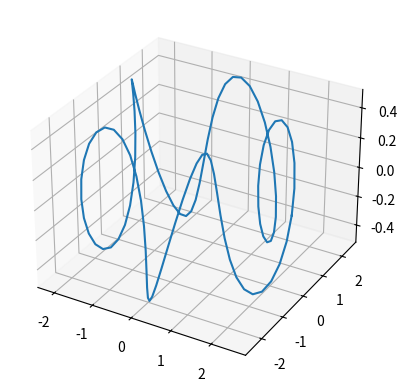

Source code (Python):
%matplotlib inline
import numpy as np
import matplotlib.pyplot as plt
from mpl_toolkits.mplot3d import Axes3D

def simulate():
    t = np.linspace(0, 2*np.pi, 100)
    R, r = 2.0, 0.5
    N_coils = 5
    
    x_c = (R + r * np.cos(N_coils * t)) * np.cos(t)
    y_c = (R + r * np.cos(N_coils * t)) * np.sin(t)
    z_c = r * np.sin(N_coils * t)
    
    dlx, dly, dlz = np.gradient(x_c), np.gradient(y_c), np.gradient(z_c)
    
    bx, by, bz = 0, 0, 0
    for i in range(len(t)):
        r2 = x_c[i]**2 + y_c[i]**2 + z_c[i]**2
        r3 = r2**1.5
        bx += (dly[i]*(-z_c[i]) - dlz[i]*(-y_c[i])) / r3
        by += (dlz[i]*(-x_c[i]) - dlx[i]*(-z_c[i])) / r3
        bz += (dlx[i]*(-y_c[i]) - dly[i]*(-x_c[i])) / r3
        
    fig = plt.figure()
    ax = fig.add_subplot(111, projection='3d')
    ax.plot(x_c, y_c, z_c)
    plt.savefig("stellarator_coil.png")

if __name__ == '__main__': simulate()
